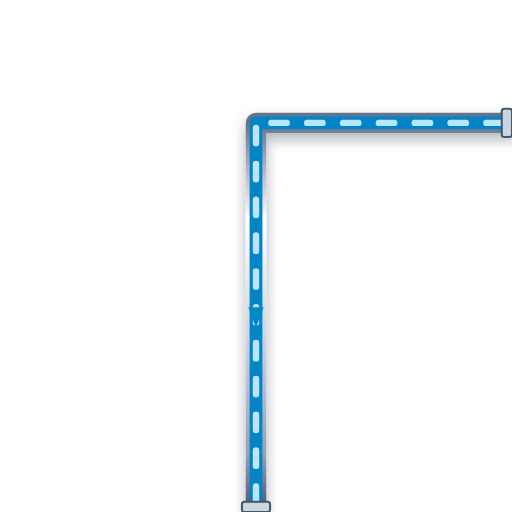
t = 0.00 s
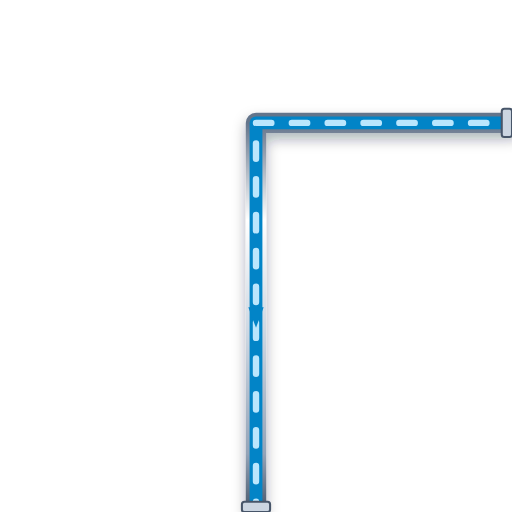
t = 0.20 s
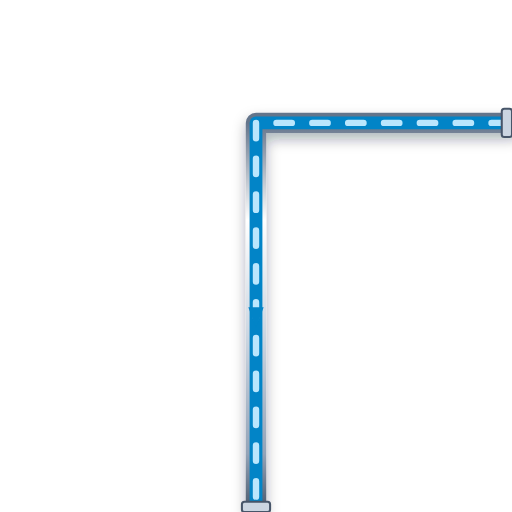
t = 0.40 s
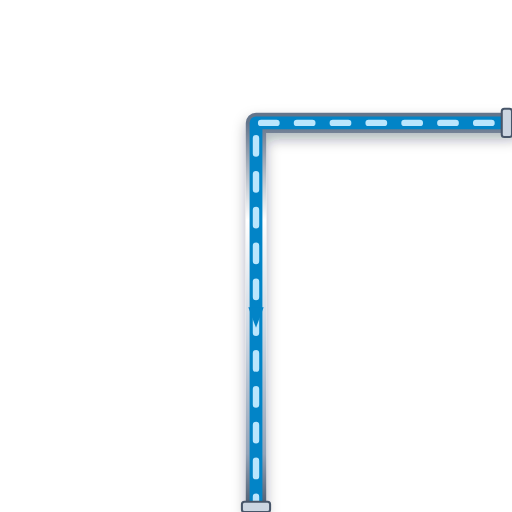
t = 0.60 s

The animated SVG that drew these frames (rendered in a browser with its animation timeline set to each time). Animation: 1 CSS @keyframes rule; one cycle of 0.80 s, repeats indefinitely.

<svg xmlns="http://www.w3.org/2000/svg" viewBox="0 0 200 200" width="200" height="200">
  <defs>
    <style>
      @keyframes p-flow-anim {
        from { stroke-dashoffset: 24; } to { stroke-dashoffset: 0; }
      }
      .anim-p-flow {
        stroke-dasharray: 6 8;
        animation: p-flow-anim 0.8s linear infinite;
      }
    </style>
    <filter id="ssPipeShadow" x="-15%" y="-15%" width="130%" height="130%">
      <feDropShadow dx="0" dy="2.5" stdDeviation="2.5" flood-color="#0f172a" flood-opacity="0.32" />
    </filter>
    <linearGradient id="ssPipeGradH" x1="0%" y1="0%" x2="0%" y2="100%">
      <stop offset="0%" stop-color="#64748b" /><stop offset="25%" stop-color="#ffffff" />
      <stop offset="55%" stop-color="#cbd5e1" /><stop offset="85%" stop-color="#94a3b8" /><stop offset="100%" stop-color="#475569" />
    </linearGradient>
  </defs>

  <!-- Stainless Steel 316 Outer Casing (8px with 3D Drop Shadow) -->
  <path d="M 200 48 L 100 48 L 100 200" stroke="url(#ssPipeGradH)" stroke-width="8" fill="none" stroke-linecap="round" stroke-linejoin="round" filter="url(#ssPipeShadow)"/>

  <!-- Process Fluid Core (5px) -->
  <path d="M 200 48 L 100 48 L 100 200" stroke="#0284C7" stroke-width="5" fill="none" stroke-linecap="round" stroke-linejoin="round"/>

  <!-- Animated Fluid Flow Stream Dashes (2.5px) -->
  <path d="M 200 48 L 100 48 L 100 200" stroke="#BAE6FD" stroke-width="2.5" fill="none" stroke-linejoin="round" stroke-linecap="round" class="anim-p-flow"/>

  <!-- Directional Flow Arrow -->
  <polygon points="97,120 100,128 103,120" fill="#0284C7" />

  <!-- ANSI Flange Connection Collars -->
  <rect x="196" y="42.5" width="4" height="11" rx="1" fill="#cbd5e1" stroke="#475569" stroke-width="0.8"/>
  <rect x="94.5" y="196" width="11" height="4" rx="1" fill="#cbd5e1" stroke="#475569" stroke-width="0.8"/>
</svg>
